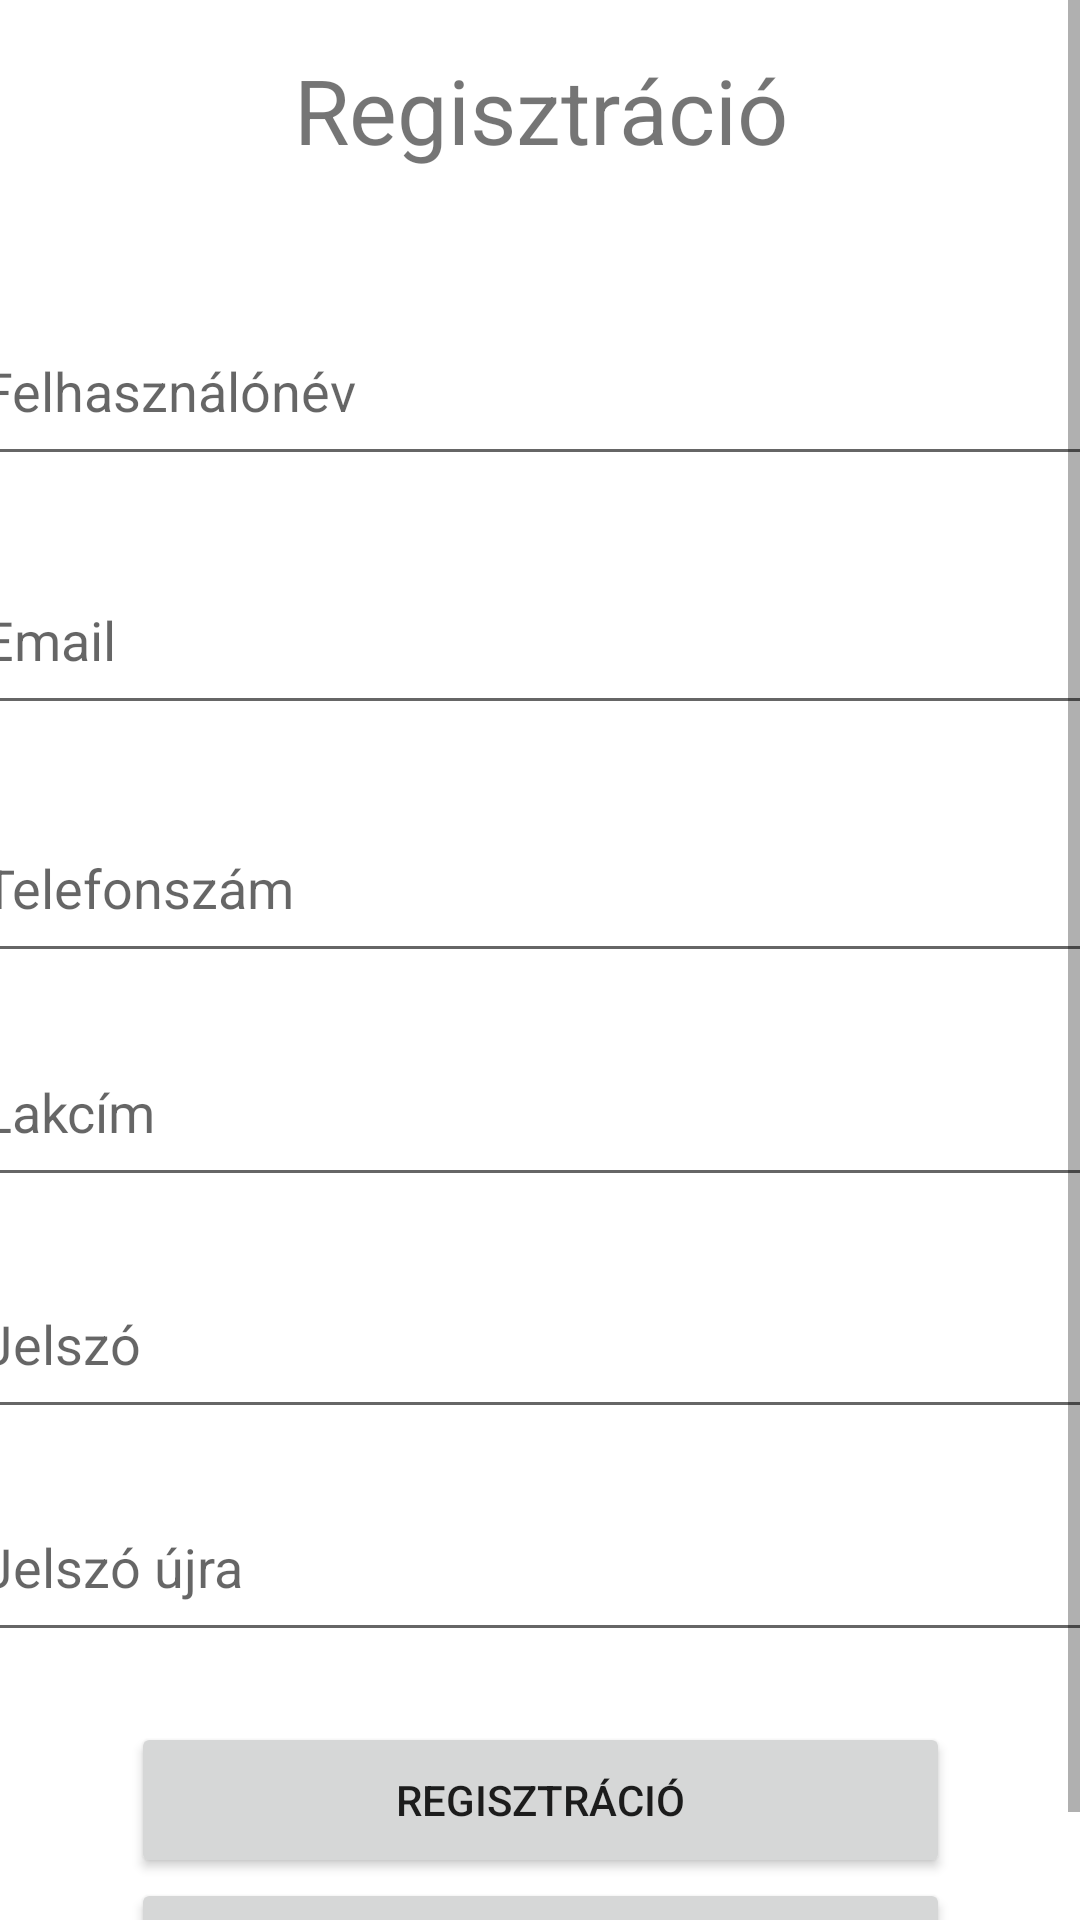

This screen was rendered from an Android layout file. Write that file and the resources it references.
<!-- AndroidManifest.xml: application theme Theme.FruitAndVegetableShop -->
<!-- res/layout/activity_registration.xml -->
<?xml version="1.0" encoding="utf-8"?>
<android.widget.ScrollView
    xmlns:android="http://schemas.android.com/apk/res/android"
    xmlns:app="http://schemas.android.com/apk/res-auto"
    xmlns:tools="http://schemas.android.com/tools"
    android:layout_width="match_parent"
    android:layout_height="match_parent">

    <androidx.constraintlayout.widget.ConstraintLayout
        android:layout_width="match_parent"
        android:layout_height="wrap_content"
        tools:context=".RegistrationActivity">

        <TextView
            android:id="@+id/registerText"
            android:layout_width="398dp"
            android:layout_height="55dp"
            android:layout_marginTop="4dp"
            android:text="@string/regisztr_cio"
            android:textAlignment="center"
            android:textSize="30sp"
            app:layout_constraintBottom_toBottomOf="parent"
            app:layout_constraintEnd_toEndOf="parent"
            app:layout_constraintHorizontal_bias="0.5"
            app:layout_constraintStart_toStartOf="parent"
            app:layout_constraintTop_toTopOf="parent"
            app:layout_constraintVertical_bias="0.02" />

        <EditText
            android:id="@+id/username"
            android:layout_width="380dp"
            android:layout_height="60dp"
            android:hint="@string/felhaszn_l_n_v"
            android:inputType="text"
            app:layout_constraintBottom_toBottomOf="parent"
            app:layout_constraintEnd_toEndOf="parent"
            app:layout_constraintHorizontal_bias="0.5"
            app:layout_constraintStart_toStartOf="parent"
            app:layout_constraintTop_toBottomOf="@+id/registerText"
            app:layout_constraintVertical_bias="0.05" />

        <EditText
            android:id="@+id/email"
            android:layout_width="380dp"
            android:layout_height="60dp"
            android:hint="@string/email"
            android:inputType="textEmailAddress"
            app:layout_constraintBottom_toBottomOf="parent"
            app:layout_constraintEnd_toEndOf="parent"
            app:layout_constraintHorizontal_bias="0.5"
            app:layout_constraintStart_toStartOf="parent"
            app:layout_constraintTop_toBottomOf="@+id/username"
            app:layout_constraintVertical_bias="0.05" />

        <EditText
            android:id="@+id/phoneNumber"
            android:layout_width="380dp"
            android:layout_height="60dp"
            android:hint="@string/telefonsz_m"
            android:inputType="phone"
            app:layout_constraintBottom_toBottomOf="parent"
            app:layout_constraintEnd_toEndOf="parent"
            app:layout_constraintHorizontal_bias="0.5"
            app:layout_constraintStart_toStartOf="parent"
            app:layout_constraintTop_toBottomOf="@+id/email"
            app:layout_constraintVertical_bias="0.06" />

        <EditText
            android:id="@+id/postalAddress"
            android:layout_width="380dp"
            android:layout_height="60dp"
            android:hint="@string/lakc_m"
            android:inputType="textPostalAddress|textMultiLine"
            app:layout_constraintBottom_toBottomOf="parent"
            app:layout_constraintEnd_toEndOf="parent"
            app:layout_constraintHorizontal_bias="0.5"
            app:layout_constraintStart_toStartOf="parent"
            app:layout_constraintTop_toBottomOf="@+id/phoneNumber"
            app:layout_constraintVertical_bias="0.05" />

        <EditText
            android:id="@+id/password"
            android:layout_width="380dp"
            android:layout_height="60dp"
            android:hint="@string/jelsz"
            android:inputType="textPassword"
            app:layout_constraintBottom_toBottomOf="parent"
            app:layout_constraintEnd_toEndOf="parent"
            app:layout_constraintHorizontal_bias="0.5"
            app:layout_constraintStart_toStartOf="parent"
            app:layout_constraintTop_toBottomOf="@+id/postalAddress"
            app:layout_constraintVertical_bias="0.08" />

        <EditText
            android:id="@+id/passwordagain"
            android:layout_width="380dp"
            android:layout_height="60dp"
            android:hint="@string/jelsz_jra"
            android:inputType="textPassword"
            app:layout_constraintBottom_toBottomOf="parent"
            app:layout_constraintEnd_toEndOf="parent"
            app:layout_constraintHorizontal_bias="0.5"
            app:layout_constraintStart_toStartOf="parent"
            app:layout_constraintTop_toBottomOf="@+id/password"
            app:layout_constraintVertical_bias="0.1" />

        <Button
            android:id="@+id/register"
            android:layout_width="273dp"
            android:layout_height="52dp"
            android:onClick="register"
            android:text="@string/regisztr_cio"
            app:layout_constraintBottom_toBottomOf="parent"
            app:layout_constraintEnd_toEndOf="parent"
            app:layout_constraintStart_toStartOf="parent"
            app:layout_constraintTop_toBottomOf="@+id/passwordagain"
            app:layout_constraintVertical_bias="0.31" />

        <Button
            android:id="@+id/login"
            android:layout_width="273dp"
            android:layout_height="52dp"
            android:onClick="login"
            android:text="@string/loginpage"
            app:layout_constraintBottom_toBottomOf="parent"
            app:layout_constraintEnd_toEndOf="parent"
            app:layout_constraintStart_toStartOf="parent"
            app:layout_constraintTop_toBottomOf="@+id/register" />

    </androidx.constraintlayout.widget.ConstraintLayout>

</android.widget.ScrollView>
<!-- resources referenced by this layout -->
<resources>
  <string name="email">Email</string>
  <string name="felhaszn_l_n_v">Felhasználónév</string>
  <string name="jelsz">Jelszó</string>
  <string name="jelsz_jra">Jelszó újra</string>
  <string name="lakc_m">Lakcím</string>
  <string name="regisztr_cio">Regisztráció</string>
  <string name="telefonsz_m">Telefonszám</string>
  <style name="Theme.FruitAndVegetableShop" parent="Theme.MaterialComponents.DayNight.DarkActionBar">
          
          <item name="colorPrimary">@color/purple_500</item>
          <item name="colorPrimaryVariant">@color/purple_700</item>
          <item name="colorOnPrimary">@color/white</item>
          
          <item name="colorSecondary">@color/teal_200</item>
          <item name="colorSecondaryVariant">@color/teal_700</item>
          <item name="colorOnSecondary">@color/black</item>
          
          <item name="android:statusBarColor">?attr/colorPrimaryVariant</item>
          
      </style>
  <color name="white">#FFFFFF</color>
  <color name="black">#000000</color>
  <!-- not gathered from this repository: default colours our renderer supplied (Android Studio template values) -->
  <color name="purple_500">#FF6200EE</color>
  <color name="purple_700">#FF3700B3</color>
  <color name="teal_200">#FF03DAC5</color>
  <color name="teal_700">#FF018786</color>
</resources>
